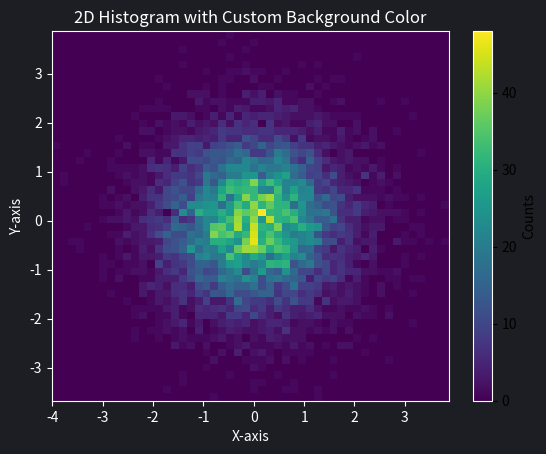

Reproduce this figure in Python.
import numpy as np
import matplotlib.pyplot as plt

# Generate random data for the 2D histogram
x = np.random.randn(10000)
y = np.random.randn(10000)

# Create a figure and axis with the specified background color
fig, ax = plt.subplots()
fig.patch.set_facecolor("#1D1E23")
ax.set_facecolor("#1D1E23")

# Plot the 2D histogram
hist = ax.hist2d(x, y, bins=50, cmap="viridis")

# Add a colorbar with custom settings to ensure good contrast
cbar = plt.colorbar(hist[3], ax=ax)
cbar.set_label("Counts")
cbar.outline.set_edgecolor("white")

# Customize the plot to enhance visibility
ax.tick_params(colors="white")
ax.spines["top"].set_color("white")
ax.spines["right"].set_color("white")
ax.spines["bottom"].set_color("white")
ax.spines["left"].set_color("white")
ax.xaxis.label.set_color("white")
ax.yaxis.label.set_color("white")
ax.title.set_color("white")

# Add labels and a title
ax.set_xlabel("X-axis")
ax.set_ylabel("Y-axis")
ax.set_title("2D Histogram with Custom Background Color")

# Display the plot
plt.show()
